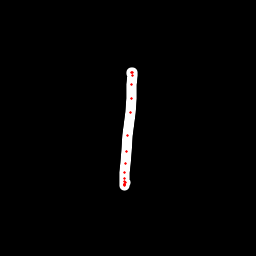

The file beside this chart, header and first rows:
x, y, hover, eod
131.2, 73.17, 0.0, 0.0
131.6, 72.49, 0.0, 0.0
132.2, 72.36, 0.0, 0.0
132.2, 75.25, 0.0, 0.0
131.3, 84.95, 0.0, 0.0
131, 98.32, 0.0, 0.0
130.2, 112.4, 0.0, 0.0
128, 135, 0.0, 0.0
126.2, 151.2, 0.0, 0.0
125.3, 163.1, 0.0, 0.0
124.7, 172.9, 0.0, 0.0
124.8, 178.2, 0.0, 0.0
124.4, 181.9, 0.0, 0.0
124.1, 184.8, 0.0, 0.0
124.1, 185.3, 0.0, 0.0
124.1, 185, 0.0, 0.0
124.2, 184.8, 0.0, 0.0
124.4, 184.7, 0.0, 0.0
125.4, 182.8, 0.0, 1.0
